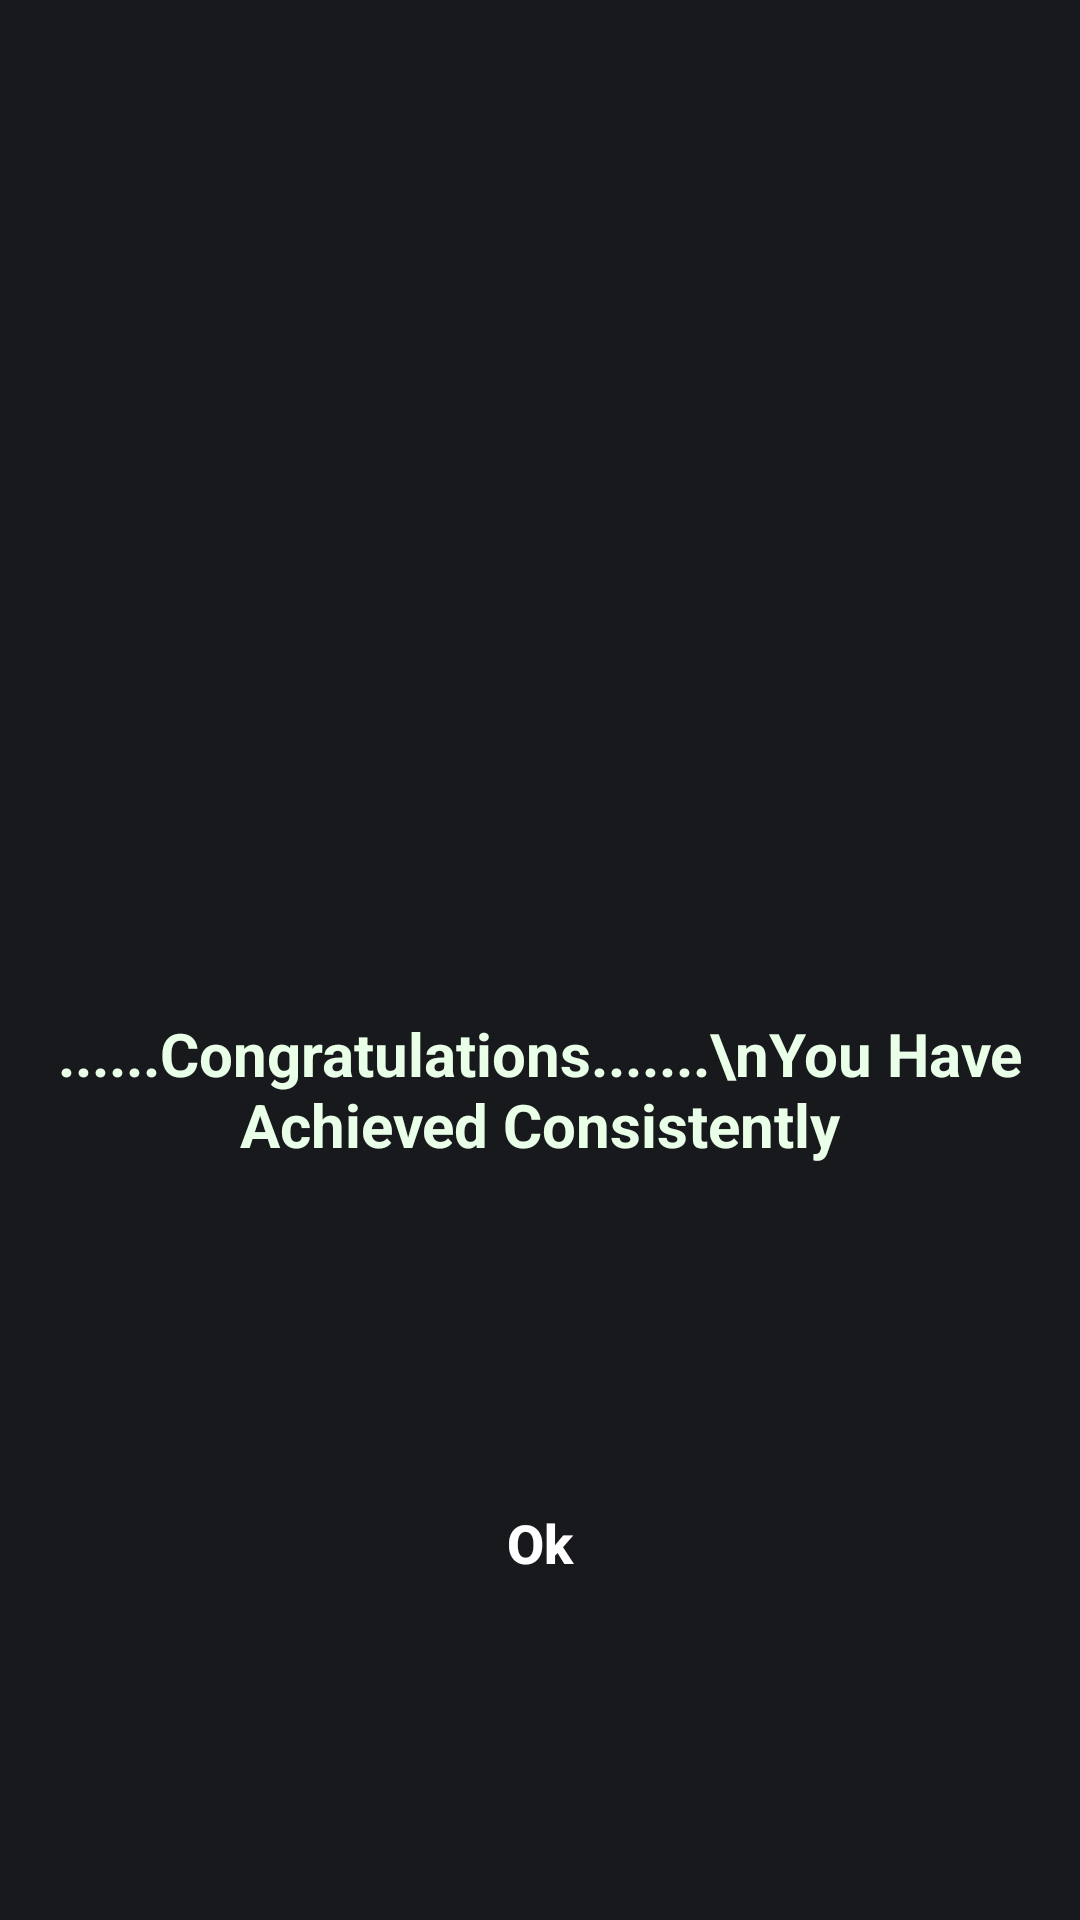

Android layout source for this screen:
<!-- AndroidManifest.xml: application theme HabitTheme -->
<!-- res/layout/habit_completed_dialog.xml -->
<?xml version="1.0" encoding="utf-8"?>
<androidx.constraintlayout.widget.ConstraintLayout xmlns:android="http://schemas.android.com/apk/res/android"
    xmlns:app="http://schemas.android.com/apk/res-auto"
    xmlns:tools="http://schemas.android.com/tools"
    android:layout_width="match_parent"
    android:layout_height="wrap_content"
    android:background="@color/main_color"
    android:backgroundTint="#1A828DAF"
    android:backgroundTintMode="add">

    <ImageView
        android:id="@+id/imageView3"
        android:layout_width="150dp"
        android:layout_height="150dp"
        android:layout_marginTop="16dp"
        app:layout_constraintBottom_toTopOf="@+id/textView2"
        app:layout_constraintEnd_toEndOf="parent"
        app:layout_constraintHorizontal_bias="0.5"
        app:layout_constraintStart_toStartOf="parent"
        app:layout_constraintTop_toTopOf="parent"
        app:srcCompat="@drawable/completed" />

    <TextView
        android:id="@+id/textView2"
        android:layout_width="wrap_content"
        android:layout_height="wrap_content"
        android:layout_marginTop="16dp"
        android:gravity="center"
        android:text="......Congratulations.......\nYou Have Achieved Consistently"
        android:textColor="#E9FFE7"
        android:textSize="20sp"
        android:textStyle="bold"
        app:layout_constraintBottom_toTopOf="@+id/okBtn"
        app:layout_constraintEnd_toEndOf="parent"
        app:layout_constraintHorizontal_bias="0.5"
        app:layout_constraintStart_toStartOf="parent"
        app:layout_constraintTop_toBottomOf="@+id/imageView3" />

    <androidx.appcompat.widget.AppCompatButton
        android:id="@+id/okBtn"
        android:layout_width="wrap_content"
        android:layout_height="wrap_content"
        android:layout_marginTop="24dp"
        android:layout_marginBottom="24dp"
        android:background="@drawable/register_btn_bg"
        android:clickable="true"
        android:focusable="true"
        android:foreground="?android:attr/selectableItemBackground"
        android:text="Ok"
        android:textAllCaps="false"
        android:textColor="@color/white"
        android:textSize="18sp"
        android:textStyle="bold"
        app:layout_constraintBottom_toBottomOf="parent"
        app:layout_constraintEnd_toEndOf="parent"
        app:layout_constraintHorizontal_bias="0.5"
        app:layout_constraintStart_toStartOf="parent"
        app:layout_constraintTop_toBottomOf="@+id/textView2" />
</androidx.constraintlayout.widget.ConstraintLayout>
<!-- resources referenced by this layout -->
<resources>
  <color name="main_color">#0B0B0B</color>
  <color name="white">#FFFFFFFF</color>
  <style name="HabitTheme" parent="Theme.MaterialComponents.DayNight.NoActionBar">
  
          <item name="colorPrimary">@color/matt_black</item>
          <item name="colorPrimaryVariant">@color/colorPrimaryVariant</item>
          <item name="colorOnPrimary">@color/white</item>
  
          <item name="background">@color/dark_grey</item>
  
          <item name="colorSecondary">@color/teal_200</item>
          <item name="colorSecondaryVariant">@color/teal_700</item>
          <item name="colorOnSecondary">@color/black</item>
  
          <item name="android:statusBarColor">@color/black</item>
          <item name="android:actionBarPopupTheme">@style/ThemeOverlay.AppCompat.Light</item>
          <item name="popupTheme">@style/Theme.MaterialComponents.Light</item>
  
  
      </style>
  <color name="matt_black">#28282B</color>
  <color name="colorPrimaryVariant">#171716</color>
  <color name="dark_grey">#121212</color>
  <color name="teal_200">#FF03DAC5</color>
  <color name="teal_700">#FF018786</color>
  <color name="black">#FF000000</color>
</resources>
